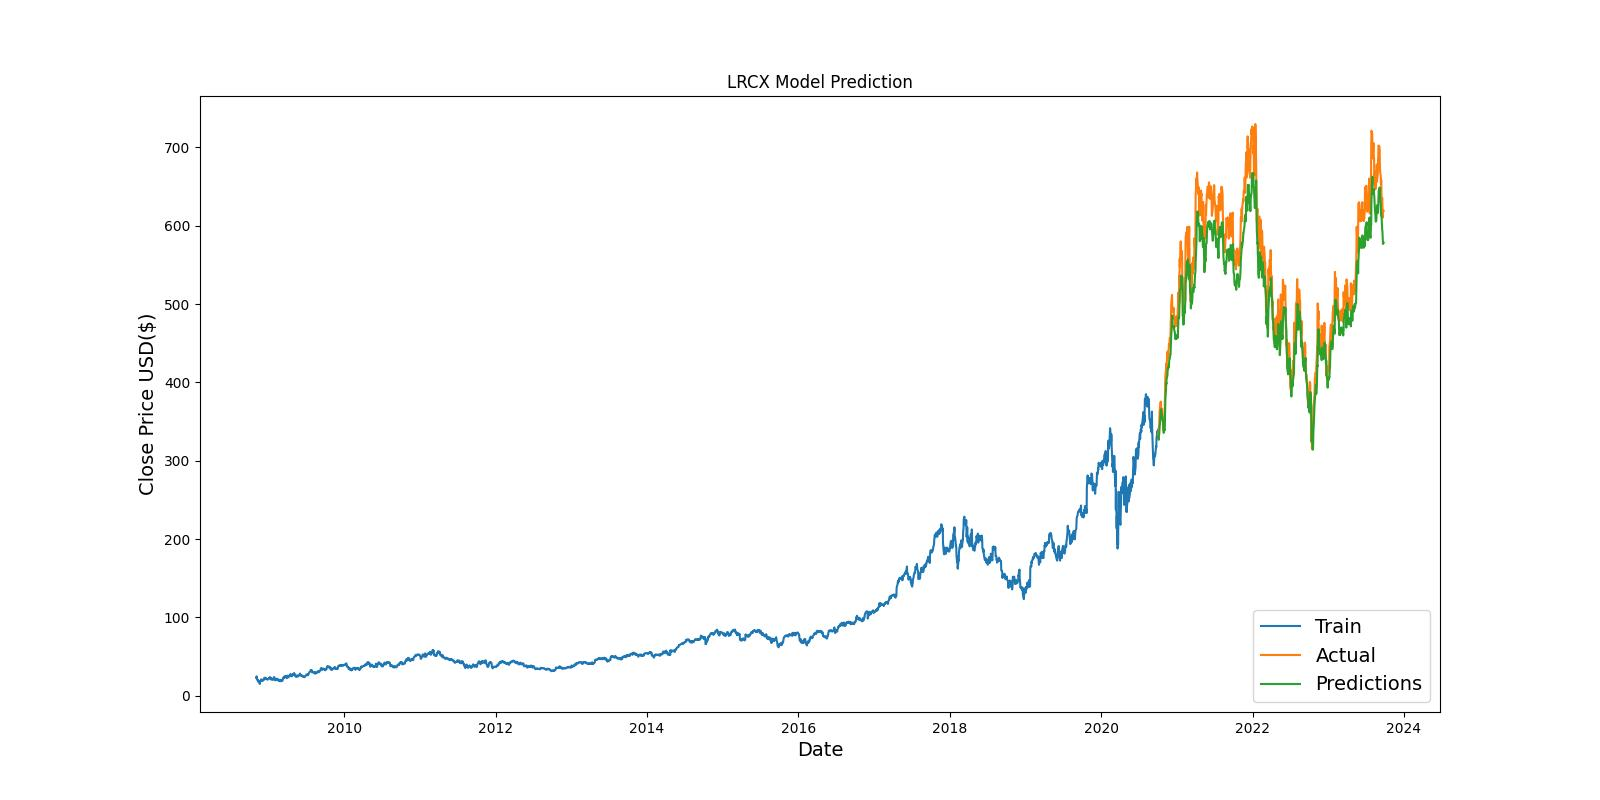

Values plotted in this chart, from the file beside it:
Date, Close, Predictions
2020-10-02, 328.7, 330.9
2020-10-05, 342.2, 326.7
2020-10-06, 341, 331.6
2020-10-07, 345.8, 333.4
2020-10-08, 355.4, 336.8
2020-10-09, 362.7, 343.3
2020-10-12, 370.1, 350.2
2020-10-13, 374.2, 357.1
2020-10-14, 374.2, 362.2
2020-10-15, 375.5, 364.4
2020-10-16, 365, 365.7
2020-10-19, 363.6, 360.7
2020-10-20, 363.6, 357.3
2020-10-21, 366.6, 355.8
2020-10-22, 358, 356.8
2020-10-23, 353.9, 353
2020-10-26, 347.6, 349.1
2020-10-27, 343.8, 344.1
2020-10-28, 338.9, 339.9
2020-10-29, 353.3, 335.5
2020-10-30, 342.1, 341.1
2020-11-02, 351, 338.4
2020-11-03, 370.5, 341.6
2020-11-04, 380.3, 353.4
2020-11-05, 399.7, 364.2
2020-11-06, 409.4, 379.1
2020-11-09, 416.3, 390.8
2020-11-10, 407.9, 399.2
2020-11-11, 424.0, 398.1
2020-11-12, 418.5, 405.2
2020-11-13, 426.3, 405.5
2020-11-16, 439.3, 409.4
2020-11-17, 431.9, 417.7
2020-11-18, 430.3, 417.8
2020-11-19, 437.7, 416.7
2020-11-20, 433.6, 419.8
2020-11-23, 448.7, 419.2
2020-11-24, 446.4, 426.6
2020-11-25, 446.8, 429
2020-11-27, 456.5, 430.1
2020-11-30, 452.7, 435.5
2020-12-01, 467.6, 436
2020-12-02, 479.2, 443.7
2020-12-03, 484.1, 453.2
2020-12-04, 500, 459.9
2020-12-07, 508.7, 470.8
2020-12-08, 511.7, 480
2020-12-09, 493.8, 485.4
2020-12-10, 490.1, 478.3
2020-12-11, 491.7, 472.6
2020-12-14, 491.9, 470.7
2020-12-15, 495.3, 470.1
2020-12-16, 493.3, 471.7
2020-12-17, 486.2, 471.7
2020-12-18, 481, 468.1
2020-12-21, 483.2, 463.7
2020-12-22, 477, 462.9
2020-12-23, 471.1, 459.6
2020-12-24, 480.3, 455.1
2020-12-28, 476.1, 457.9
... 689 more rows
